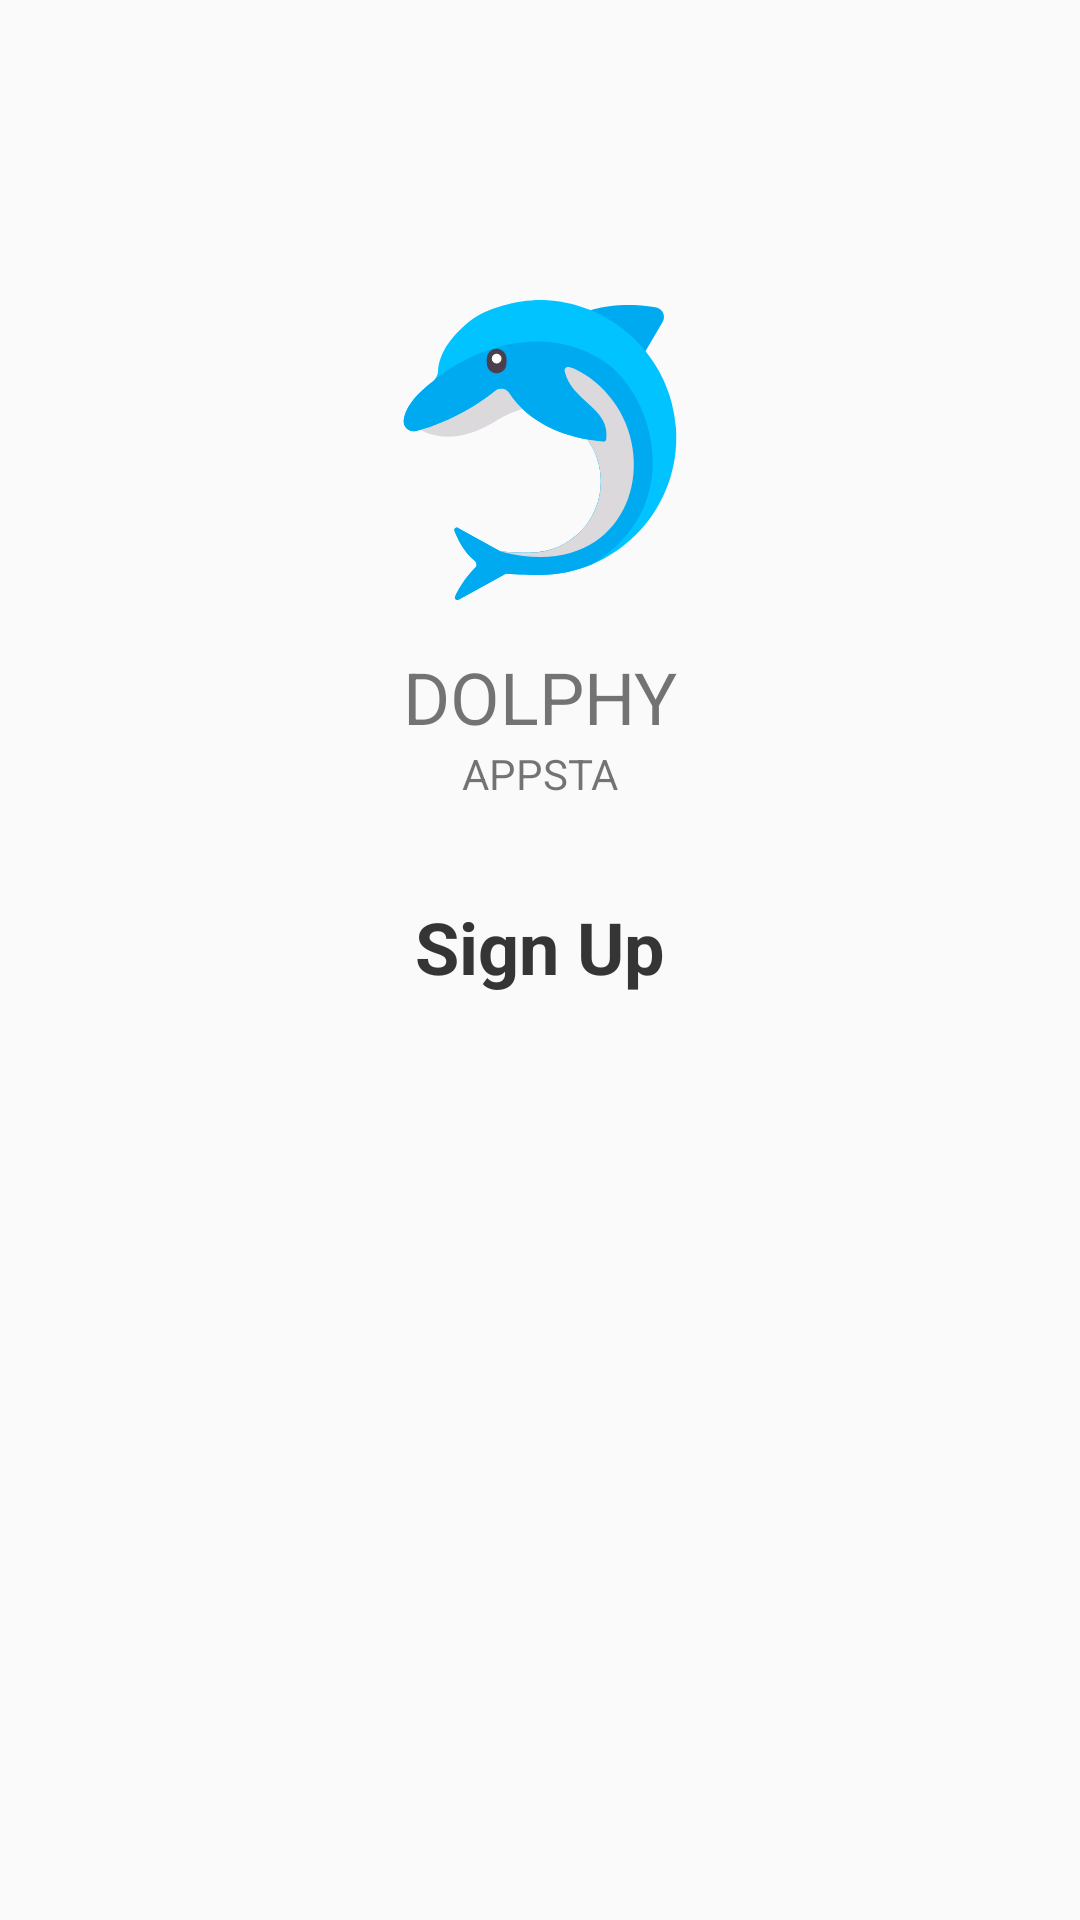

Reconstruct the res/layout file that produces this screen, plus the resources it refers to.
<!-- AndroidManifest.xml: application theme Theme.UserInterface -->
<!-- res/layout/activity_ui4.xml -->
<?xml version="1.0" encoding="utf-8"?>
<androidx.constraintlayout.widget.ConstraintLayout xmlns:android="http://schemas.android.com/apk/res/android"
    xmlns:app="http://schemas.android.com/apk/res-auto"
    xmlns:tools="http://schemas.android.com/tools"
    android:layout_width="match_parent"
    android:layout_height="match_parent"
    tools:context=".user_interface.ui_4.Ui4Activity">

    <ImageView
        android:id="@+id/logoIv"
        android:layout_width="100dp"
        android:layout_height="100dp"
        android:layout_marginTop="100dp"
        android:src="@drawable/ic_dolphin"
        app:layout_constraintEnd_toEndOf="parent"
        app:layout_constraintStart_toStartOf="parent"
        app:layout_constraintTop_toTopOf="parent" />

    <TextView
        android:id="@+id/dolphyTv"
        android:layout_width="wrap_content"
        android:layout_height="wrap_content"
        android:layout_marginTop="16dp"
        android:text="@string/dolphy"
        android:textSize="24sp"
        app:layout_constraintEnd_toEndOf="@+id/logoIv"
        app:layout_constraintStart_toStartOf="@+id/logoIv"
        app:layout_constraintTop_toBottomOf="@+id/logoIv" />

    <TextView
        android:id="@+id/appstaTv"
        android:layout_width="wrap_content"
        android:layout_height="wrap_content"
        android:text="@string/appsta"
        app:layout_constraintEnd_toEndOf="@+id/dolphyTv"
        app:layout_constraintStart_toStartOf="@+id/dolphyTv"
        app:layout_constraintTop_toBottomOf="@+id/dolphyTv" />

    <TextView
        android:id="@+id/signUpTv"
        android:layout_width="wrap_content"
        android:layout_height="wrap_content"
        android:layout_marginStart="16dp"
        android:layout_marginTop="32dp"
        android:layout_marginEnd="16dp"
        android:text="@string/sign_up"
        android:textSize="24sp"
        android:textStyle="bold|normal"
        app:layout_constraintEnd_toEndOf="parent"
        app:layout_constraintStart_toStartOf="parent"
        app:layout_constraintTop_toBottomOf="@+id/appstaTv" />

    <TextView
        android:id="@+id/singUpNowTv"
        android:layout_width="wrap_content"
        android:layout_height="wrap_content"
        android:layout_marginStart="16dp"
        android:layout_marginTop="32dp"
        android:layout_marginEnd="16dp"
        android:text="@string/sign_up"
        android:textSize="24sp"
        android:textStyle="bold|normal"
        app:layout_constraintEnd_toEndOf="parent"
        app:layout_constraintStart_toStartOf="parent"
        app:layout_constraintTop_toBottomOf="@+id/appstaTv" />

</androidx.constraintlayout.widget.ConstraintLayout>
<!-- resources referenced by this layout -->
<resources>
  <!-- drawable ic_dolphin: vector/xml drawable (drawable, 3208 chars, omitted) -->
  <string name="appsta">APPSTA</string>
  <string name="dolphy">DOLPHY</string>
  <string name="sign_up">Sign Up</string>
  <style name="Theme.UserInterface" parent="Theme.MaterialComponents.DayNight.NoActionBar.Bridge">
          
          <item name="colorPrimary">@color/purple_500</item>
          <item name="colorPrimaryVariant">@color/purple_700</item>
          <item name="colorOnPrimary">@color/white</item>
          
          <item name="colorSecondary">@color/teal_200</item>
          <item name="colorSecondaryVariant">@color/teal_700</item>
          <item name="colorOnSecondary">@color/black</item>
          <item name="android:windowFullscreen">true</item>
          
          <item name="android:statusBarColor" tools:targetApi="l">?attr/colorPrimaryVariant</item>
          
      </style>
  <!-- not gathered from this repository: default colours our renderer supplied (Android Studio template values) -->
  <color name="purple_500">#FF6200EE</color>
  <color name="purple_700">#FF3700B3</color>
  <color name="teal_200">#FF03DAC5</color>
  <color name="teal_700">#FF018786</color>
  <color name="black">#FF000000</color>
  <color name="white">#FFFFFFFF</color>
</resources>
